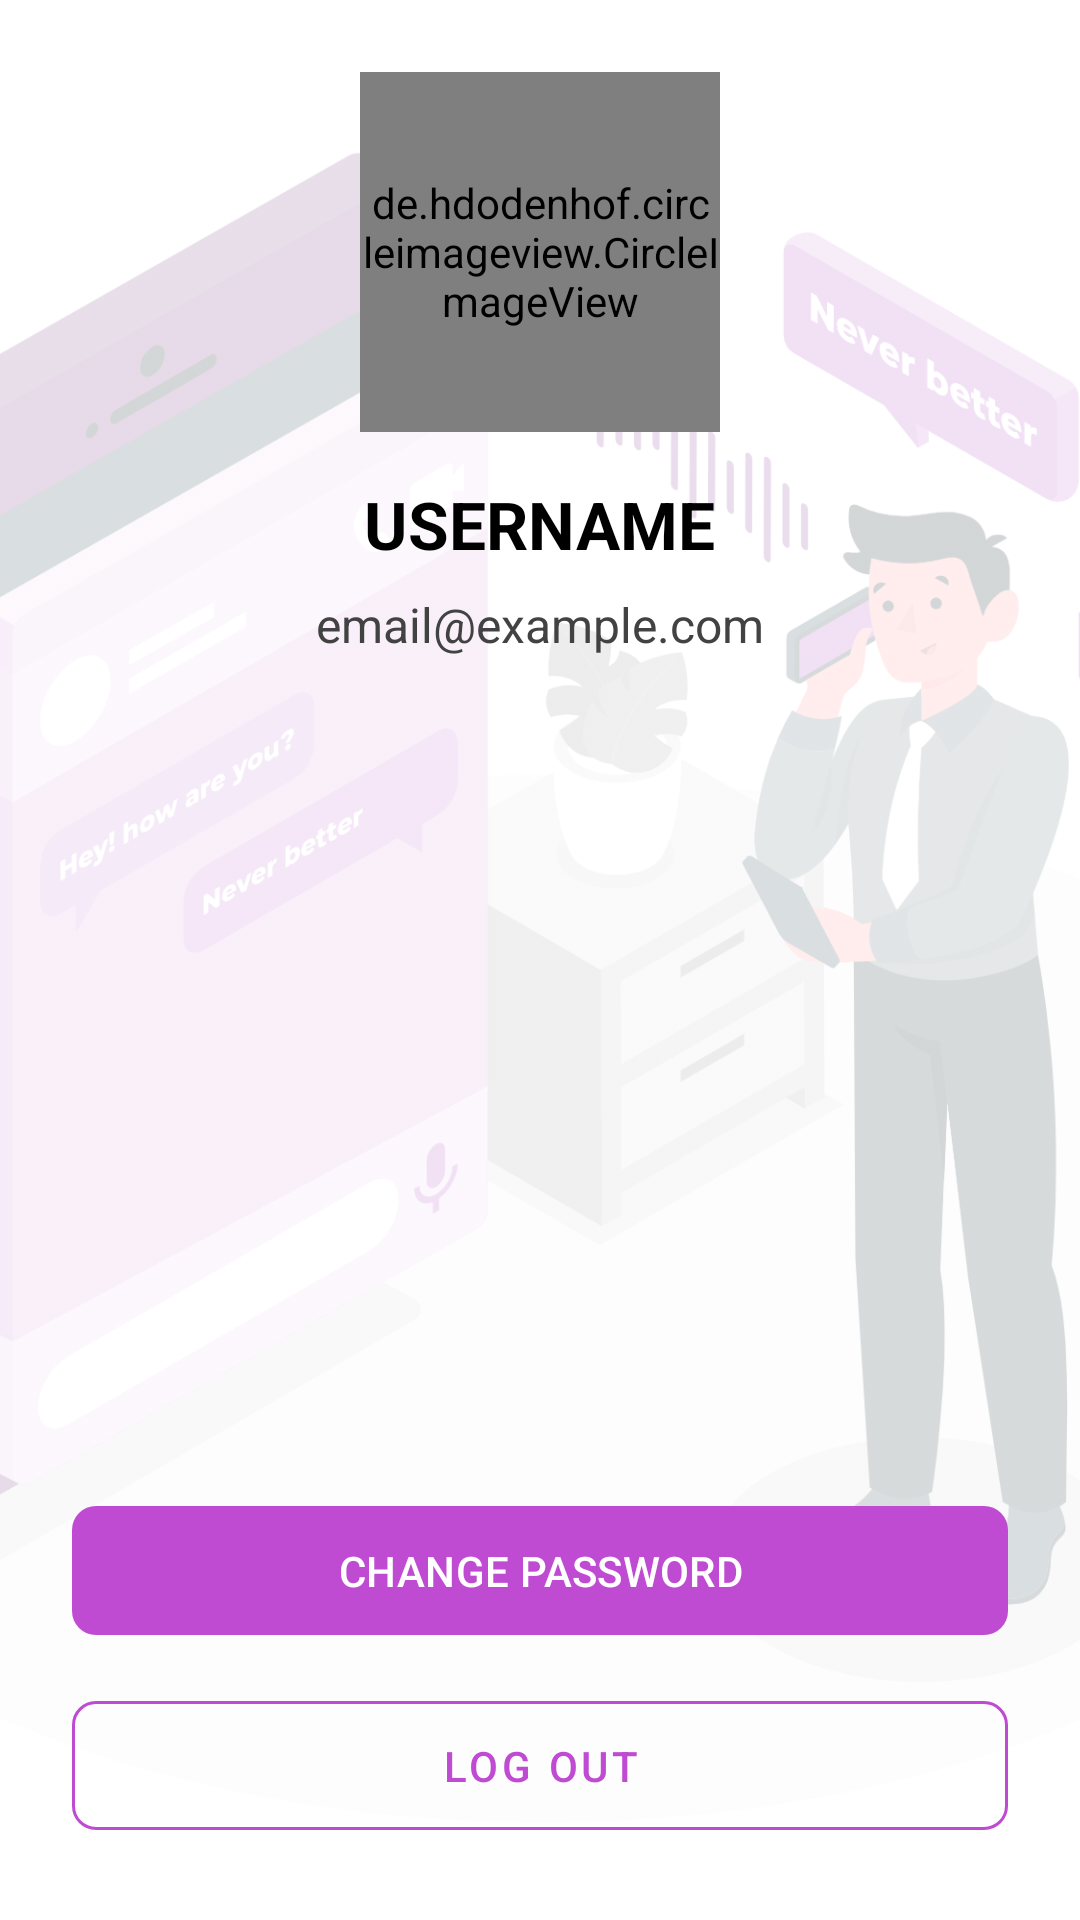

Reconstruct the res/layout file that produces this screen, plus the resources it refers to.
<!-- AndroidManifest.xml: application theme Theme.AutoVoice -->
<!-- res/layout/fragment_profile.xml -->
<?xml version="1.0" encoding="utf-8"?>
<FrameLayout xmlns:android="http://schemas.android.com/apk/res/android"
    xmlns:app="http://schemas.android.com/apk/res-auto"
    xmlns:tools="http://schemas.android.com/tools"
    android:layout_width="match_parent"
    android:layout_height="match_parent"
    android:background="@android:color/white"
    tools:context=".fragments.ProfileFragment">

    
    <ImageView
        android:layout_width="match_parent"
        android:layout_height="match_parent"
        android:src="@drawable/profile_background_image"
        android:scaleType="centerCrop"
        android:alpha="0.2"
        tools:ignore="ContentDescription" />

    
    <LinearLayout
        android:layout_width="match_parent"
        android:layout_height="match_parent"
        android:orientation="vertical"
        android:gravity="center_horizontal"
        android:padding="24dp"
        android:background="@android:color/transparent">

        
        <de.hdodenhof.circleimageview.CircleImageView
            android:id="@+id/ivProfileImage"
            android:layout_width="120dp"
            android:layout_height="120dp"
            android:src="@drawable/ic_profile_placeholder"
            app:civ_border_width="4dp"
            app:civ_border_color="@color/google_button_stroke_color"/>

        
        <TextView
            android:id="@+id/tvProfileName"
            android:layout_width="wrap_content"
            android:layout_height="wrap_content"
            android:text="USERNAME"
            android:textSize="22sp"
            android:textColor="@android:color/black"
            android:textStyle="bold"
            android:layout_marginTop="16dp"/>

        
        <TextView
            android:id="@+id/tvProfileEmail"
            android:layout_width="wrap_content"
            android:layout_height="wrap_content"
            android:text="email@example.com"
            android:textColor="#424242"
            android:textSize="16sp"
            android:layout_marginTop="8dp"/>

        
        <View
            android:layout_width="0dp"
            android:layout_height="0dp"
            android:layout_weight="1" />

        
        <com.google.android.material.button.MaterialButton
            android:id="@+id/btnChangePassword"
            android:layout_width="match_parent"
            android:layout_height="wrap_content"
            android:text="CHANGE PASSWORD"
            android:paddingTop="12dp"
            android:paddingBottom="12dp"
            android:textColor="@android:color/white"
            app:backgroundTint="@color/google_button_stroke_color"
            app:cornerRadius="8dp"
            android:layout_marginBottom="12dp"/>

        
        <com.google.android.material.button.MaterialButton
            android:id="@+id/btnLogoutProfile"
            android:layout_width="match_parent"
            android:layout_height="wrap_content"
            android:text="LOG OUT"
            style="@style/Widget.MaterialComponents.Button.OutlinedButton"
            android:paddingTop="12dp"
            android:paddingBottom="12dp"
            app:strokeColor="@color/google_button_stroke_color"
            android:textColor="@color/google_button_stroke_color"
            app:cornerRadius="8dp"/>

    </LinearLayout>

</FrameLayout>
<!-- resources referenced by this layout -->
<resources>
  <color name="google_button_stroke_color">#BF4BD3</color>
  <!-- drawable ic_profile_placeholder: png bitmap (drawable, 381 bytes) -->
  <!-- drawable profile_background_image: png bitmap (drawable, 374124 bytes) -->
  <style name="Theme.AutoVoice" parent="Base.Theme.AutoVoice" />
  <style name="Base.Theme.AutoVoice" parent="Theme.Material3.DayNight.NoActionBar">
          
          
      </style>
</resources>
